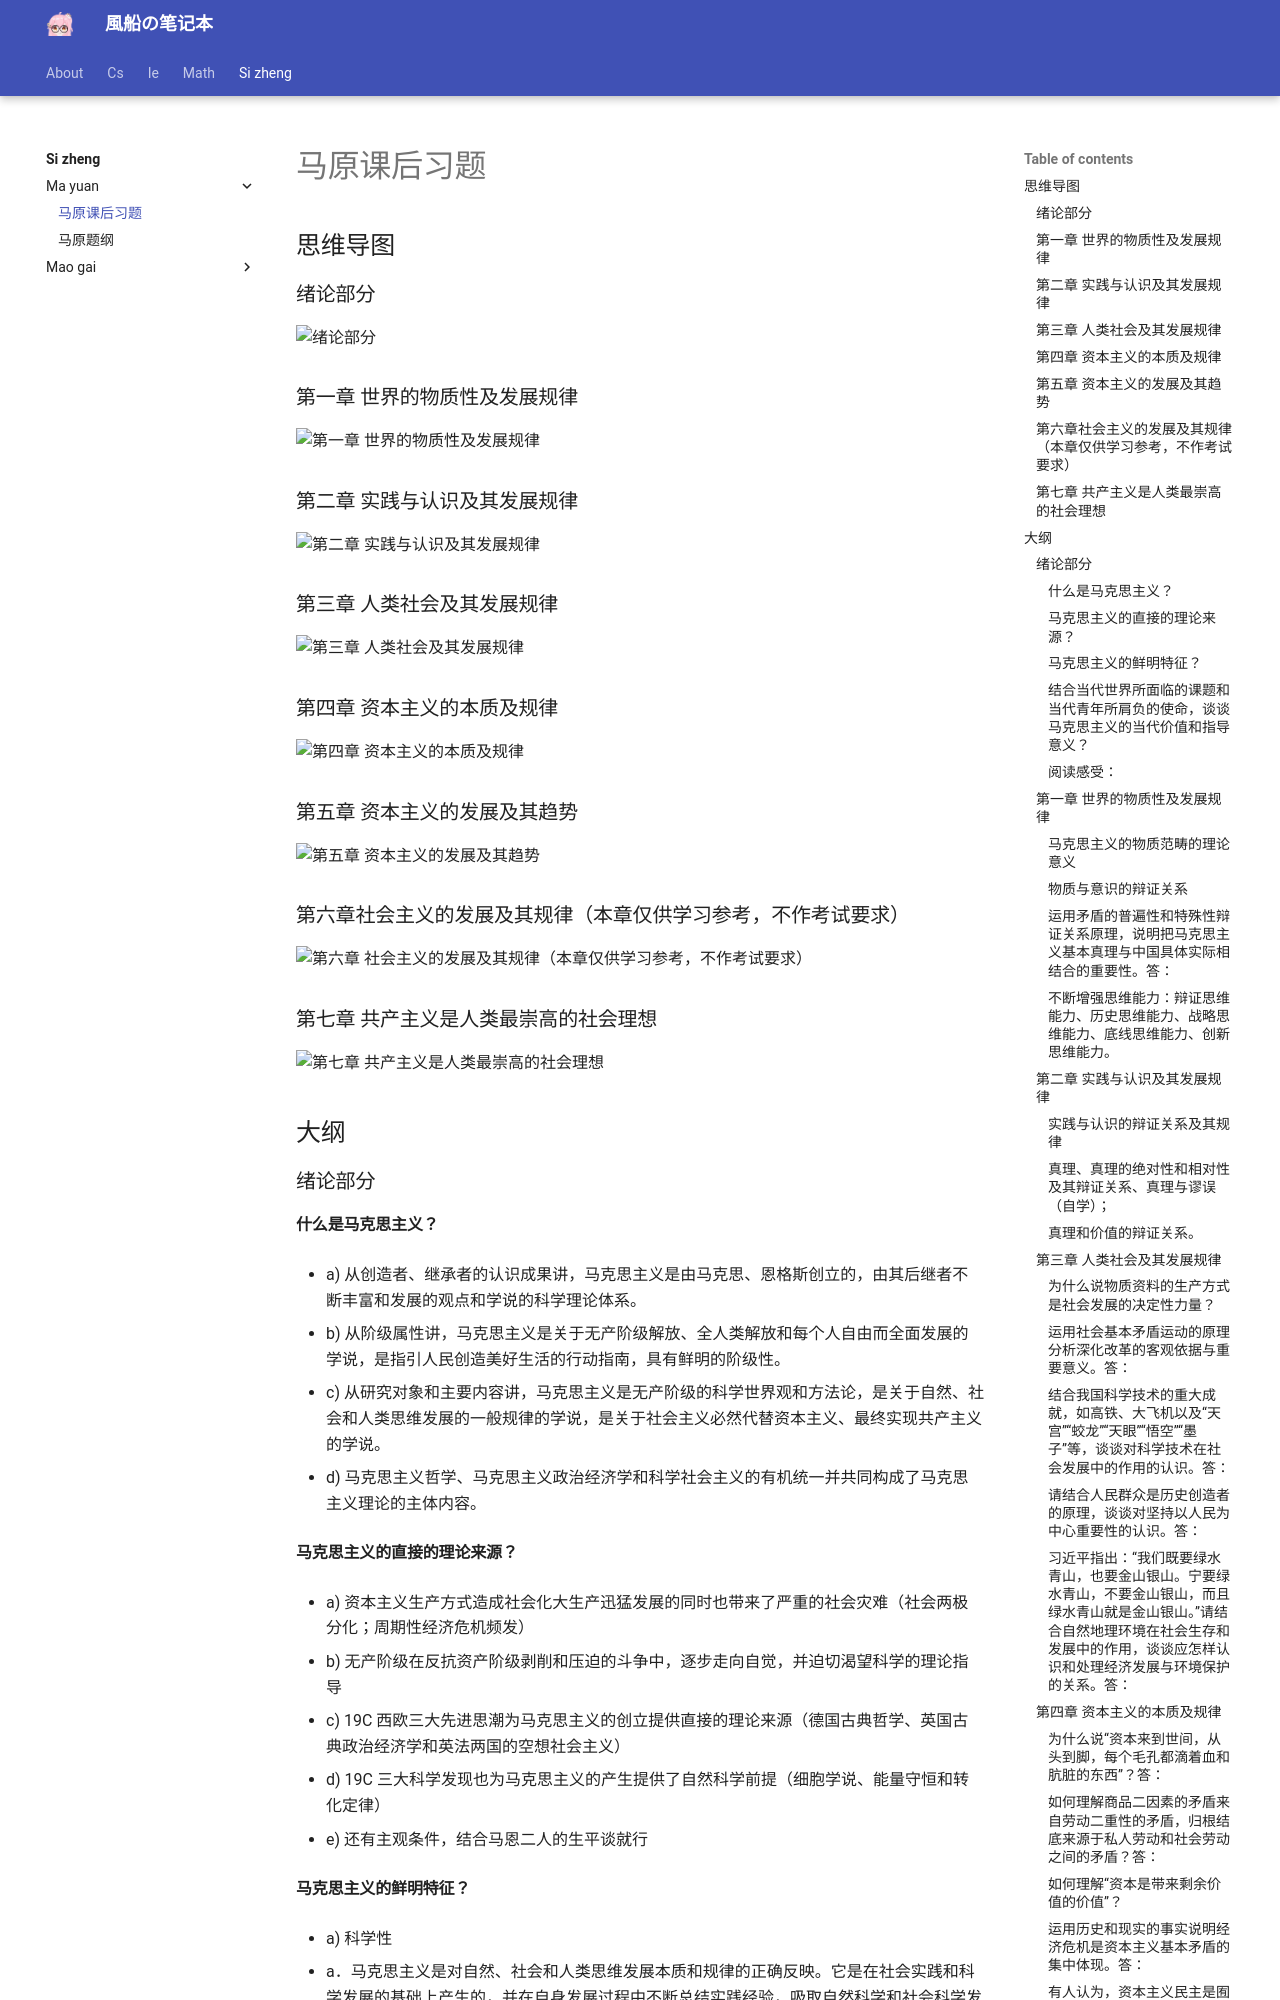

repository: fuuzen/notebook · page: si-zheng/ma-yuan/ke-hou-xi-ti/index.html · generator: mkdocs

---
title: 马原课后习题
date: 2023/12/18
categories:
  - [思政, 马克思主义基本原理]
tag:
  - 思政
---

## 思维导图

### 绪论部分

![绪论部分](../../assets/si-zheng/ma-yuan/ke-hou-xi-ti/绪论部分.png)

### 第一章 世界的物质性及发展规律

![第一章 世界的物质性及发展规律](../../assets/si-zheng/ma-yuan/ke-hou-xi-ti/第一章世界的物质性及发展规律.png)

### 第二章 实践与认识及其发展规律

![第二章 实践与认识及其发展规律](../../assets/si-zheng/ma-yuan/ke-hou-xi-ti/第二章实践与认识及其发展规律.png)

### 第三章 人类社会及其发展规律

![第三章 人类社会及其发展规律](../../assets/si-zheng/ma-yuan/ke-hou-xi-ti/第三章人类社会及其发展规律.png)

### 第四章 资本主义的本质及规律

![第四章 资本主义的本质及规律](../../assets/si-zheng/ma-yuan/ke-hou-xi-ti/第四章资本主义的本质及规律.png)

### 第五章 资本主义的发展及其趋势

![第五章 资本主义的发展及其趋势](../../assets/si-zheng/ma-yuan/ke-hou-xi-ti/第五章资本主义的发展及其趋势.png)

### 第六章社会主义的发展及其规律（本章仅供学习参考，不作考试要求）

![第六章 社会主义的发展及其规律（本章仅供学习参考，不作考试要求）](../../assets/si-zheng/ma-yuan/ke-hou-xi-ti/第六章社会主义的发展及其规律（本章仅供学习参考，不作考试要求）.png)

### 第七章 共产主义是人类最崇高的社会理想

![第七章 共产主义是人类最崇高的社会理想](../../assets/si-zheng/ma-yuan/ke-hou-xi-ti/第七章共产主义是人类最崇高的社会理想.png)

## 大纲

### 绪论部分

#### 什么是马克思主义？

- a) 从创造者、继承者的认识成果讲，马克思主义是由马克思、恩格斯创立的，由其后继者不断丰富和发展的观点和学说的科学理论体系。

- b) 从阶级属性讲，马克思主义是关于无产阶级解放、全人类解放和每个人自由而全面发展的学说，是指引人民创造美好生活的行动指南，具有鲜明的阶级性。

- c) 从研究对象和主要内容讲，马克思主义是无产阶级的科学世界观和方法论，是关于自然、社会和人类思维发展的一般规律的学说，是关于社会主义必然代替资本主义、最终实现共产主义的学说。

- d) 马克思主义哲学、马克思主义政治经济学和科学社会主义的有机统一并共同构成了马克思主义理论的主体内容。

#### 马克思主义的直接的理论来源？

- a) 资本主义生产方式造成社会化大生产迅猛发展的同时也带来了严重的社会灾难（社会两极分化；周期性经济危机频发）

- b) 无产阶级在反抗资产阶级剥削和压迫的斗争中，逐步走向自觉，并迫切渴望科学的理论指导

- c) 19C 西欧三大先进思潮为马克思主义的创立提供直接的理论来源（德国古典哲学、英国古典政治经济学和英法两国的空想社会主义）

- d) 19C 三大科学发现也为马克思主义的产生提供了自然科学前提（细胞学说、能量守恒和转化定律）

- e) 还有主观条件，结合马恩二人的生平谈就行
